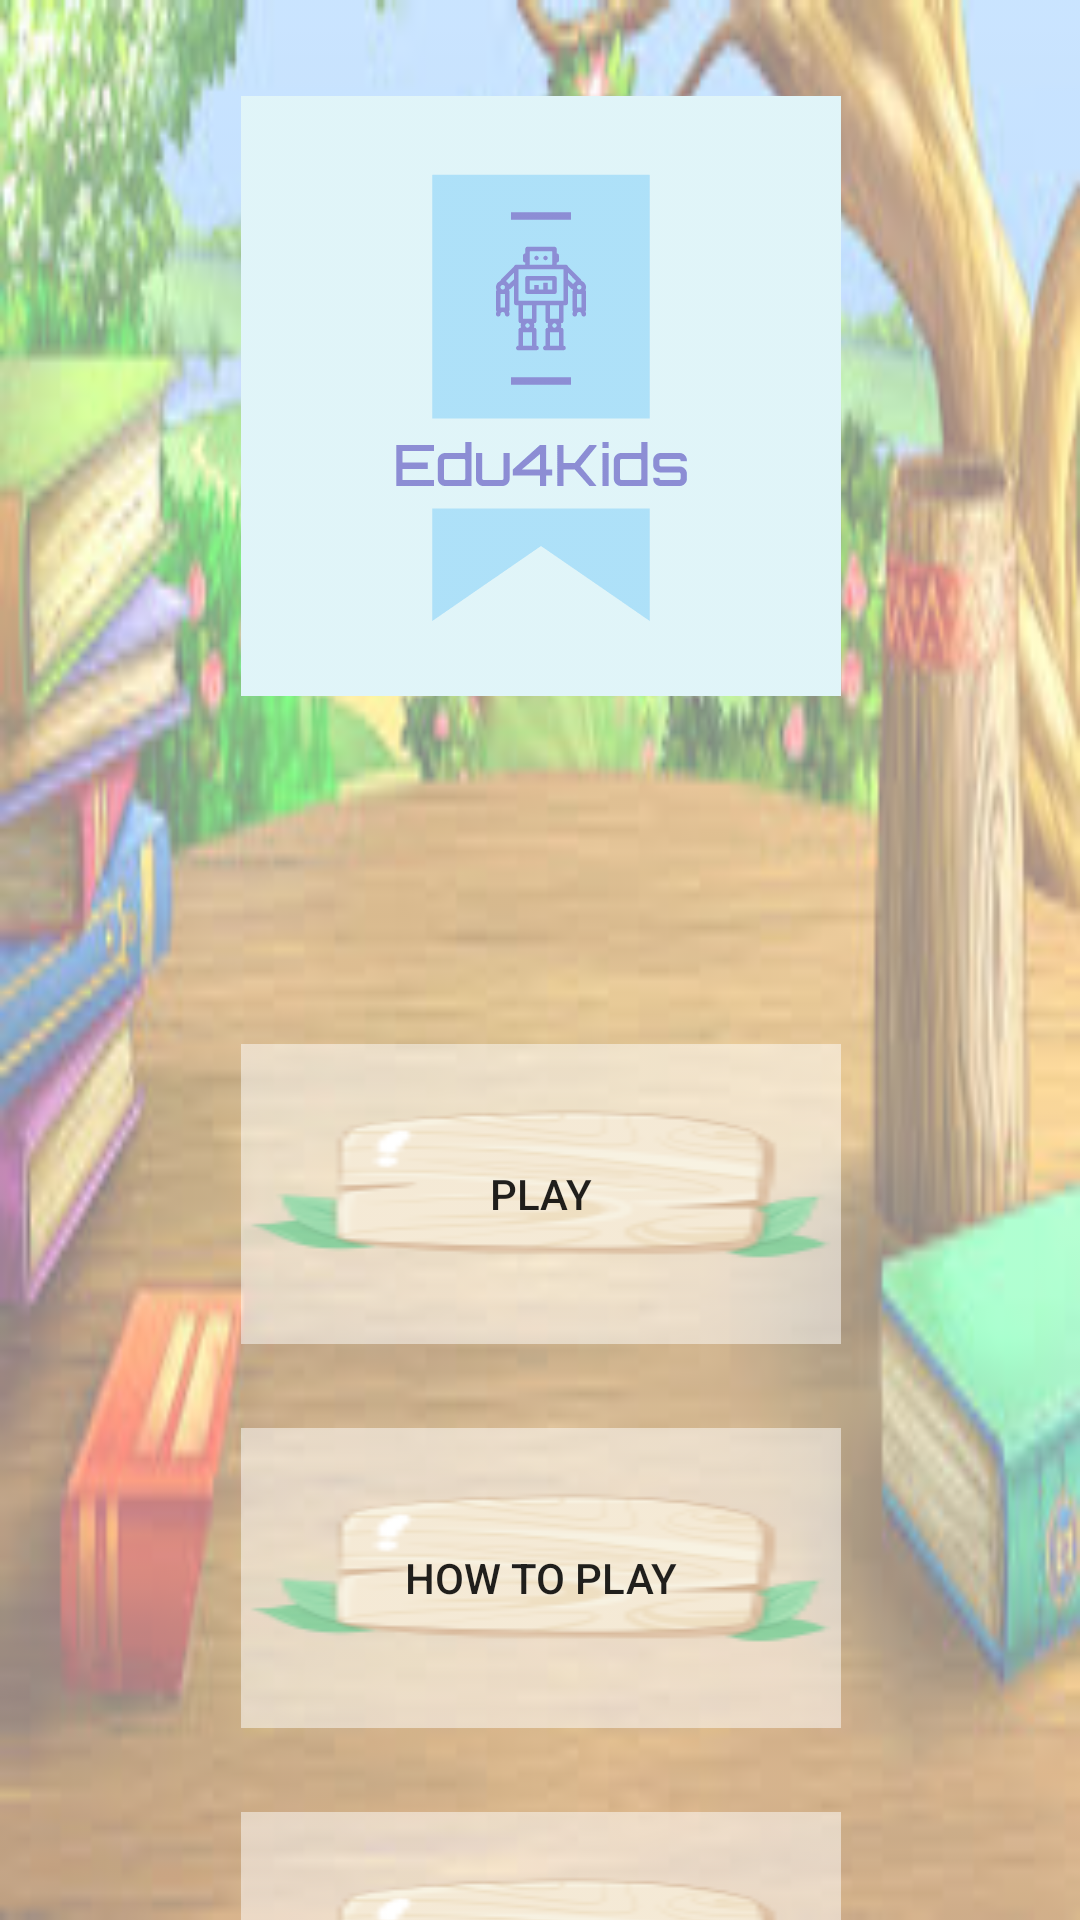

Produce the Android XML layout that renders to this screen, including the resource entries it uses.
<!-- AndroidManifest.xml: application theme AppTheme -->
<!-- res/layout/fragment_main_menu.xml -->
<?xml version="1.0" encoding="utf-8"?>
<androidx.constraintlayout.widget.ConstraintLayout xmlns:android="http://schemas.android.com/apk/res/android"
    xmlns:app="http://schemas.android.com/apk/res-auto"
    xmlns:tools="http://schemas.android.com/tools"
    android:layout_width="match_parent"
    android:layout_height="match_parent"
    tools:context=".MainMenuFragment">

    <ImageView
        android:id="@+id/gameLogo"
        android:layout_width="200dp"
        android:layout_height="200dp"
        android:layout_marginStart="110dp"
        android:layout_marginTop="32dp"
        android:layout_marginEnd="110dp"
        android:background="@drawable/logo"
        app:layout_constraintEnd_toEndOf="parent"
        app:layout_constraintHorizontal_bias="0.497"
        app:layout_constraintStart_toStartOf="parent"
        app:layout_constraintTop_toTopOf="parent"
        tools:src="@drawable/ic_launcher_foreground" />

    <Button
        android:id="@+id/settings_button"
        android:layout_width="0dp"
        android:layout_height="wrap_content"
        android:layout_marginTop="28dp"
        android:background="@drawable/second_imgbutton_scaled"
        android:text="Stats"
        app:layout_constraintEnd_toEndOf="@+id/instructions_button"
        app:layout_constraintHorizontal_bias="0.0"
        app:layout_constraintStart_toStartOf="@+id/instructions_button"
        app:layout_constraintTop_toBottomOf="@+id/instructions_button" />

    <Button
        android:id="@+id/play_button"
        android:layout_width="0dp"
        android:layout_height="wrap_content"
        android:layout_marginTop="116dp"
        android:background="@drawable/second_imgbutton_scaled"
        android:text="Play"
        app:layout_constraintEnd_toEndOf="@+id/gameLogo"
        app:layout_constraintHorizontal_bias="0.0"
        app:layout_constraintStart_toStartOf="@+id/gameLogo"
        app:layout_constraintTop_toBottomOf="@+id/gameLogo" />

    <Button
        android:id="@+id/instructions_button"
        android:layout_width="0dp"
        android:layout_height="wrap_content"
        android:layout_marginTop="28dp"
        android:background="@drawable/second_imgbutton_scaled"
        android:text="How to Play"
        app:layout_constraintEnd_toEndOf="@+id/play_button"
        app:layout_constraintHorizontal_bias="0.0"
        app:layout_constraintStart_toStartOf="@+id/play_button"
        app:layout_constraintTop_toBottomOf="@+id/play_button" />
</androidx.constraintlayout.widget.ConstraintLayout>
<!-- resources referenced by this layout -->
<resources>
  <!-- drawable logo: png bitmap (drawable, 5692 bytes) -->
  <!-- drawable second_imgbutton_scaled: png bitmap (drawable, 10448 bytes) -->
  <style name="AppTheme" parent="Theme.AppCompat.Light.DarkActionBar">
          
          <item name="colorPrimary">@color/colorPrimary</item>
          <item name="colorPrimaryDark">@color/colorPrimaryDark</item>
          <item name="colorAccent">@color/colorAccent</item>
          <item name="android:windowBackground">@drawable/background</item>
          <item name="android:backgroundTint">#80FFFFFF</item>
          <item name="android:backgroundTintMode">src_over</item>
  
      </style>
  <!-- drawable background: jpg bitmap (drawable, 15524 bytes) -->
  <!-- not gathered from this repository: default colours our renderer supplied (Android Studio template values) -->
  <color name="colorPrimary">#FF6200EE</color>
  <color name="colorPrimaryDark">#FF3700B3</color>
  <color name="colorAccent">#FF03DAC5</color>
</resources>
